Run: headless pygame with SDL's dummy video driver; simulated clock (each Clock.tick advances the game by its frame time, no real sleeping); random seed 0; keys injected as events and as key.get_pressed() state; no mouse input.
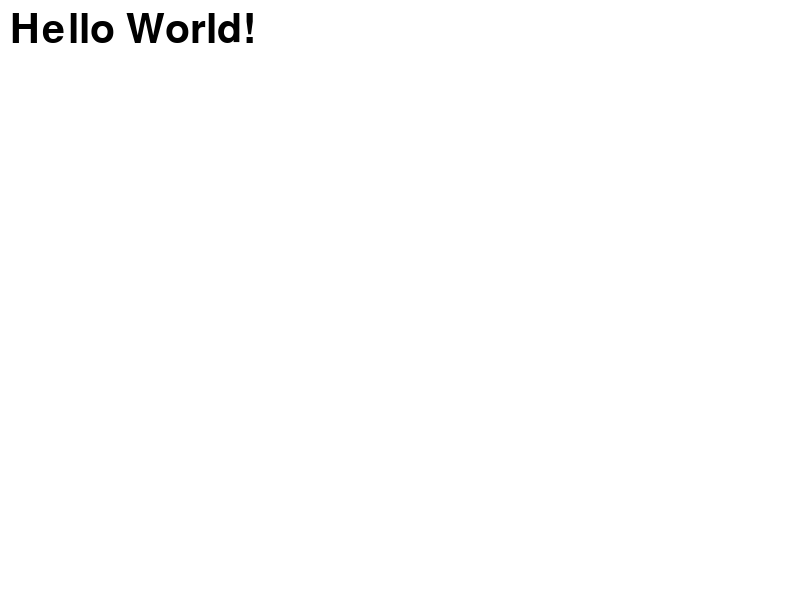
Frame 1 of 4 · flips 1–60 · no input
Frame 2 of 4 · flips 61–180 · tapped SPACE, RETURN · held RIGHT (→), D · screen unchanged from frame 1, image omitted
Frame 3 of 4 · flips 181–300 · held DOWN (↓), S · screen unchanged from frame 2, image omitted
Frame 4 of 4 · flips 301–420 · held LEFT (←), A, UP (↑), W · screen unchanged from frame 3, image omitted

The pygame program that drew these frames:

import sys
import pygame
from pygame.locals import QUIT

pygame.init()

window_surface = pygame.display.set_mode((800, 600))
pygame.display.set_caption('Hello world:)')
window_surface.fill((255, 255, 255))

head_font = pygame.font.SysFont(None, 60)

text_surface = head_font.render('Hello World!', True, (0, 0, 0))

window_surface.blit(text_surface, (10, 10))

while True:
    for event in pygame.event.get():
        if event.type == QUIT:
            pygame.quit()
            sys.exit()

    pygame.display.update()
